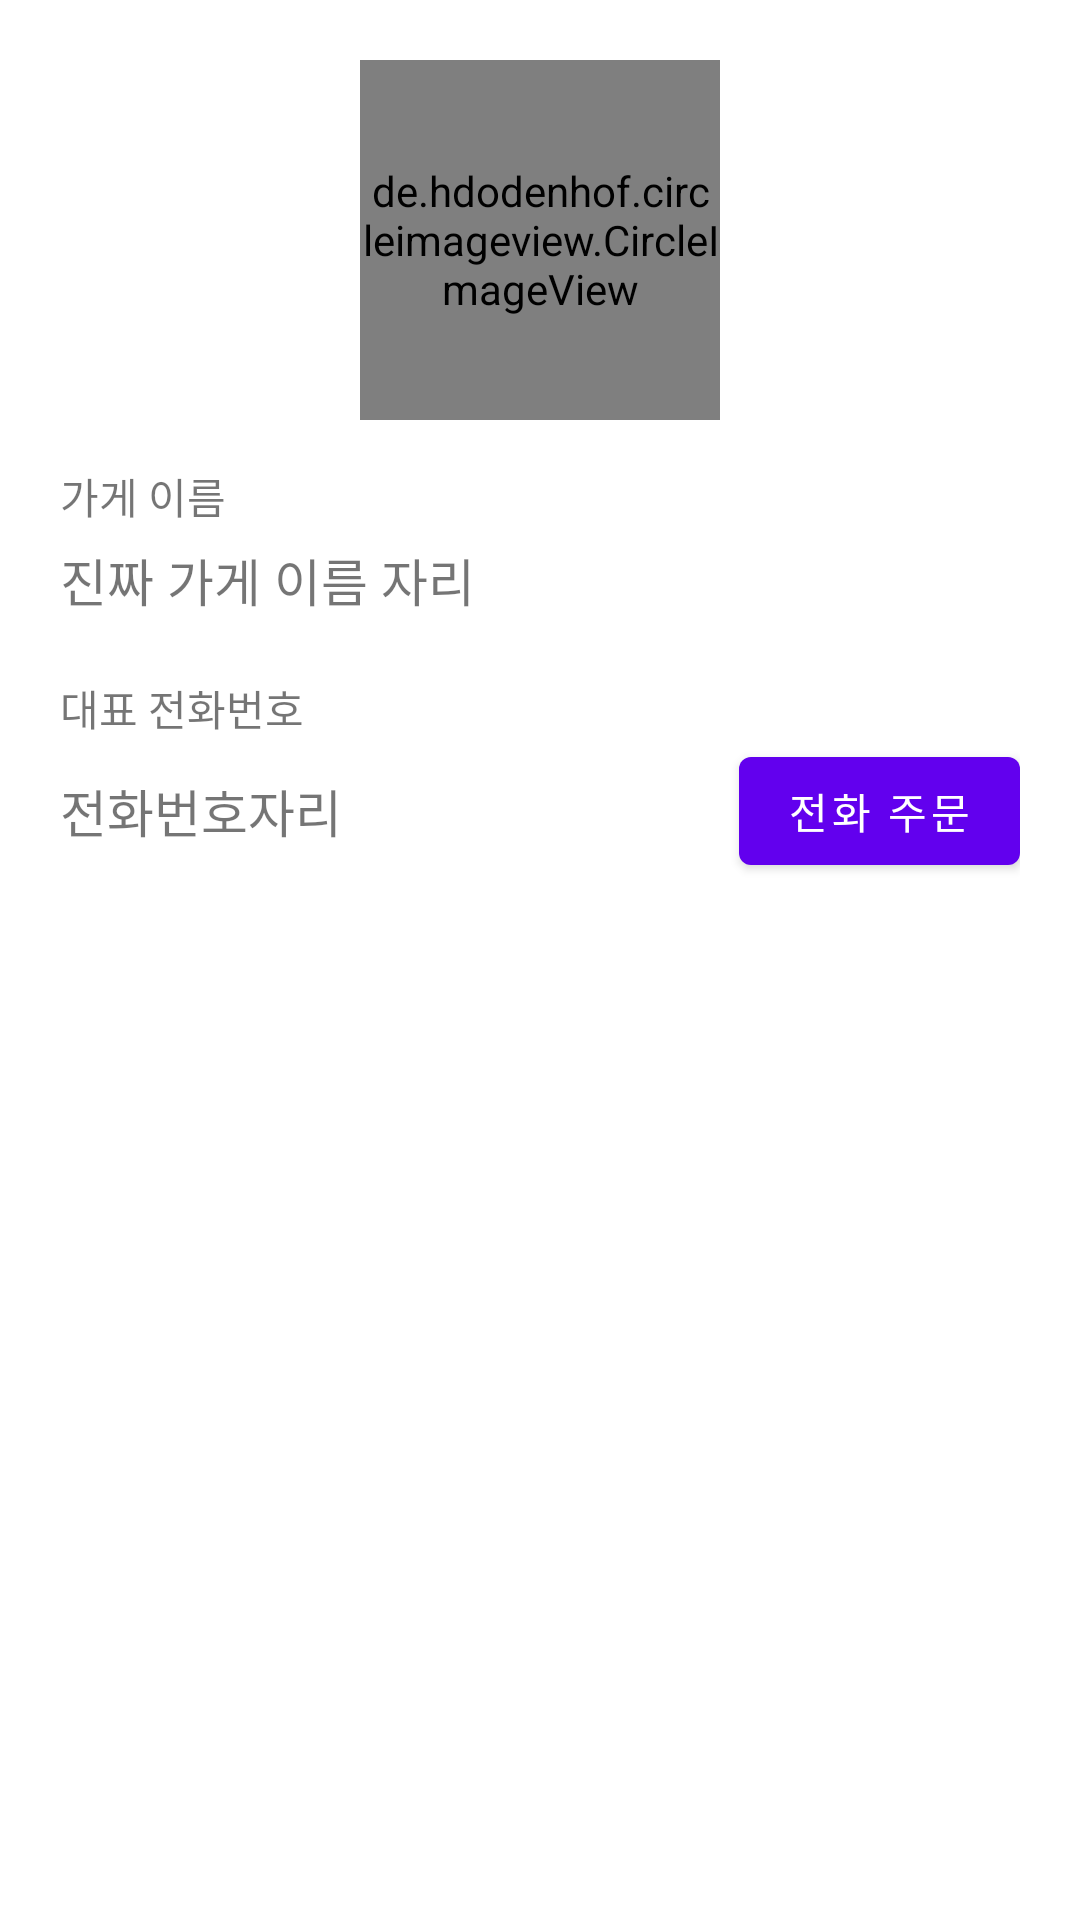

Android layout source for this screen:
<!-- AndroidManifest.xml: application theme Theme.PizzaOrderApp_20211010 -->
<!-- res/layout/activity_view_store_detail.xml -->
<?xml version="1.0" encoding="utf-8"?>
<LinearLayout
    xmlns:android="http://schemas.android.com/apk/res/android"
    xmlns:app="http://schemas.android.com/apk/res-auto"
    xmlns:tools="http://schemas.android.com/tools"
    android:layout_width="match_parent"
    android:layout_height="match_parent"
    android:orientation="vertical"
    android:padding="20dp"
    tools:context=".ViewStoreDetailActivity">

    <LinearLayout
        android:layout_width="match_parent"
        android:layout_height="wrap_content"
        android:gravity="center"
        android:orientation="vertical">

        <de.hdodenhof.circleimageview.CircleImageView
            android:id="@+id/logoImg"
            android:layout_width="120dp"
            android:src="@mipmap/ic_launcher"
            app:civ_border_width="2dp"
            android:layout_height="120dp" />

    </LinearLayout>

    <TextView
        android:layout_width="wrap_content"
        android:layout_height="wrap_content"
        android:text="가게 이름"
        android:layout_marginTop="15dp" />

    <TextView
        android:id="@+id/storeNameTxt"
        android:layout_width="wrap_content"
        android:layout_height="wrap_content"
        android:textSize="17sp"
        android:layout_marginTop="5dp"
        android:text="진짜 가게 이름 자리" />

    <TextView
        android:layout_width="wrap_content"
        android:layout_height="wrap_content"
        android:text="대표 전화번호"
        android:layout_marginTop="20dp" />

    <LinearLayout
        android:layout_width="match_parent"
        android:orientation="horizontal"
        android:gravity="center_vertical"
        android:layout_height="wrap_content" >

        <TextView
            android:id="@+id/phoneNumTxt"
            android:layout_width="wrap_content"
            android:layout_height="wrap_content"
            android:textSize="17sp"
            android:text="전화번호자리" />

        <TextView
            android:layout_width="0dp"
            android:layout_height="wrap_content"
            android:layout_weight="1" />

        <Button
            android:id="@+id/callBtn"
            android:layout_width="wrap_content"
            android:layout_height="wrap_content"
            android:text="전화 주문" />

    </LinearLayout>


</LinearLayout>
<!-- resources referenced by this layout -->
<resources>
  <style name="Theme.PizzaOrderApp_20211010" parent="Theme.MaterialComponents.DayNight.DarkActionBar">
          
          <item name="colorPrimary">@color/purple_500</item>
          <item name="colorPrimaryVariant">@color/purple_700</item>
          <item name="colorOnPrimary">@color/white</item>
          
          <item name="colorSecondary">@color/teal_200</item>
          <item name="colorSecondaryVariant">@color/teal_700</item>
          <item name="colorOnSecondary">@color/black</item>
          
          <item name="android:statusBarColor" tools:targetApi="l">?attr/colorPrimaryVariant</item>
          
      </style>
  <!-- not gathered from this repository: default colours our renderer supplied (Android Studio template values) -->
  <color name="purple_500">#FF6200EE</color>
  <color name="purple_700">#FF3700B3</color>
  <color name="teal_200">#FF03DAC5</color>
  <color name="teal_700">#FF018786</color>
  <color name="black">#FF000000</color>
  <color name="white">#FFFFFFFF</color>
</resources>
